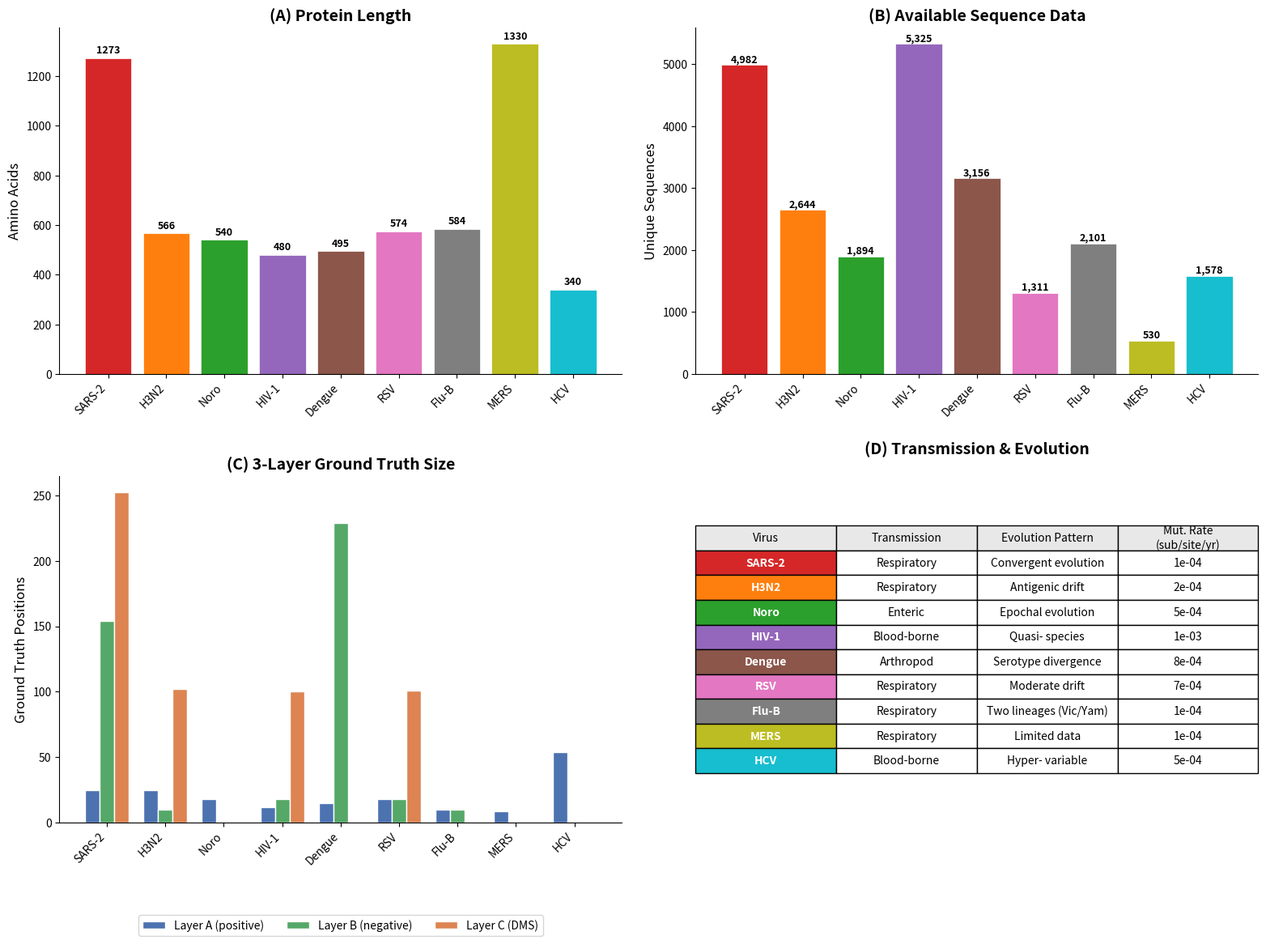

Write the Python code that produced this figure. (Note: this script raises an exception after producing the figure.)
#!/usr/bin/env python3
"""
Generate virus overview figures for the easy guide.
1. Comparative bar chart of 9 viruses' key characteristics
2. Protein structure diagrams with Layer A/B/C annotations
"""

import numpy as np
import matplotlib
matplotlib.use('Agg')
import matplotlib.pyplot as plt
import matplotlib.patches as mpatches
from matplotlib.patches import FancyBboxPatch

matplotlib.rcParams['font.family'] = 'sans-serif'

OUT_DIR = '/proj/paper/paper/dissertation/guide_figures'

# ── Virus data ──
VIRUSES = [
    {'name': 'SARS-CoV-2', 'short': 'SARS-2', 'protein': 'Spike', 'length': 1273,
     'seqs': 4982, 'mut_rate': 1e-4, 'layerA': 25, 'layerB': 154, 'layerC': 252,
     'color': '#D62728', 'route': 'Respiratory',
     'pattern': 'Convergent\nevolution',
     'domains': [
         ('NTD', 14, 305, '#FFB3B3'),
         ('RBD', 319, 541, '#FF4444'),
         ('FP', 788, 806, '#4444FF'),
         ('HR1', 912, 984, '#44AAFF'),
         ('HR2', 1163, 1213, '#44AAFF'),
     ]},
    {'name': 'H3N2', 'short': 'H3N2', 'protein': 'HA', 'length': 566,
     'seqs': 2644, 'mut_rate': 2e-4, 'layerA': 25, 'layerB': 10, 'layerC': 102,
     'color': '#FF7F0E', 'route': 'Respiratory',
     'pattern': 'Antigenic\ndrift',
     'domains': [
         ('HA1', 1, 328, '#FFD699'),
         ('HA2', 329, 566, '#FFAA44'),
     ]},
    {'name': 'Norovirus', 'short': 'Noro', 'protein': 'VP1', 'length': 540,
     'seqs': 1894, 'mut_rate': 5e-4, 'layerA': 18, 'layerB': 0, 'layerC': 0,
     'color': '#2CA02C', 'route': 'Enteric',
     'pattern': 'Epochal\nevolution',
     'domains': [
         ('Shell', 1, 225, '#B3FFB3'),
         ('P1', 226, 278, '#66CC66'),
         ('P2', 279, 405, '#228B22'),
         ('P1\'', 406, 520, '#66CC66'),
     ]},
    {'name': 'HIV-1', 'short': 'HIV-1', 'protein': 'gp120', 'length': 480,
     'seqs': 5325, 'mut_rate': 1e-3, 'layerA': 12, 'layerB': 18, 'layerC': 100,
     'color': '#9467BD', 'route': 'Blood-borne',
     'pattern': 'Quasi-\nspecies',
     'domains': [
         ('C1', 1, 80, '#D9B3FF'),
         ('V1/V2', 81, 200, '#9933FF'),
         ('C2', 201, 260, '#D9B3FF'),
         ('V3', 261, 320, '#9933FF'),
         ('C3-C4', 321, 400, '#D9B3FF'),
         ('V4/V5', 401, 480, '#9933FF'),
     ]},
    {'name': 'Dengue', 'short': 'Dengue', 'protein': 'E protein', 'length': 495,
     'seqs': 3156, 'mut_rate': 8e-4, 'layerA': 15, 'layerB': 229, 'layerC': 0,
     'color': '#8C564B', 'route': 'Arthropod',
     'pattern': 'Serotype\ndivergence',
     'domains': [
         ('DI', 1, 120, '#FFCCAA'),
         ('DII', 121, 295, '#CC8844'),
         ('DIII', 296, 395, '#AA5500'),
         ('Stem', 396, 495, '#FFCCAA'),
     ]},
    {'name': 'RSV', 'short': 'RSV', 'protein': 'F protein', 'length': 574,
     'seqs': 1311, 'mut_rate': 7e-4, 'layerA': 18, 'layerB': 18, 'layerC': 101,
     'color': '#E377C2', 'route': 'Respiratory',
     'pattern': 'Moderate\ndrift',
     'domains': [
         ('F2', 1, 109, '#FFB3E0'),
         ('p27', 110, 136, '#FF66B2'),
         ('F1', 137, 574, '#CC0066'),
     ]},
    {'name': 'Influenza B', 'short': 'Flu-B', 'protein': 'HA', 'length': 584,
     'seqs': 2101, 'mut_rate': 1.5e-4, 'layerA': 10, 'layerB': 10, 'layerC': 0,
     'color': '#7F7F7F', 'route': 'Respiratory',
     'pattern': 'Two lineages\n(Vic/Yam)',
     'domains': [
         ('HA1', 1, 340, '#CCCCCC'),
         ('HA2', 341, 584, '#999999'),
     ]},
    {'name': 'MERS', 'short': 'MERS', 'protein': 'Spike', 'length': 1330,
     'seqs': 530, 'mut_rate': 1e-4, 'layerA': 9, 'layerB': 0, 'layerC': 0,
     'color': '#BCBD22', 'route': 'Respiratory',
     'pattern': 'Limited\ndata',
     'domains': [
         ('NTD', 18, 353, '#E6E6AA'),
         ('RBD', 367, 606, '#CCCC44'),
         ('HR1', 984, 1104, '#AAAA22'),
         ('HR2', 1246, 1295, '#AAAA22'),
     ]},
    {'name': 'HCV', 'short': 'HCV', 'protein': 'E2', 'length': 340,
     'seqs': 1578, 'mut_rate': 5e-4, 'layerA': 54, 'layerB': 0, 'layerC': 0,
     'color': '#17BECF', 'route': 'Blood-borne',
     'pattern': 'Hyper-\nvariable',
     'domains': [
         ('HVR1', 1, 27, '#00CCFF'),
         ('Core', 28, 220, '#99EEFF'),
         ('HVR2', 221, 260, '#00CCFF'),
         ('C-term', 261, 340, '#99EEFF'),
     ]},
]


def fig_comparative_overview():
    """Comparative bar chart of all 9 viruses."""
    fig, axes = plt.subplots(2, 2, figsize=(16, 12))

    names = [v['short'] for v in VIRUSES]
    colors = [v['color'] for v in VIRUSES]
    x = np.arange(len(VIRUSES))

    # (A) Protein length
    ax = axes[0, 0]
    lengths = [v['length'] for v in VIRUSES]
    bars = ax.bar(x, lengths, color=colors, edgecolor='white', linewidth=0.5)
    for bar, val in zip(bars, lengths):
        ax.text(bar.get_x() + bar.get_width()/2, val + 20, str(val),
                ha='center', fontsize=9, fontweight='bold')
    ax.set_ylabel('Amino Acids', fontsize=12)
    ax.set_title('(A) Protein Length', fontsize=14, fontweight='bold')
    ax.set_xticks(x)
    ax.set_xticklabels(names, fontsize=10, rotation=45, ha='right')

    # (B) Sequence count
    ax = axes[0, 1]
    seqs = [v['seqs'] for v in VIRUSES]
    bars = ax.bar(x, seqs, color=colors, edgecolor='white', linewidth=0.5)
    for bar, val in zip(bars, seqs):
        ax.text(bar.get_x() + bar.get_width()/2, val + 50,
                f'{val:,}', ha='center', fontsize=9, fontweight='bold')
    ax.set_ylabel('Unique Sequences', fontsize=12)
    ax.set_title('(B) Available Sequence Data', fontsize=14, fontweight='bold')
    ax.set_xticks(x)
    ax.set_xticklabels(names, fontsize=10, rotation=45, ha='right')

    # (C) Layer A/B/C positions
    ax = axes[1, 0]
    layerA = [v['layerA'] for v in VIRUSES]
    layerB = [v['layerB'] for v in VIRUSES]
    layerC = [v['layerC'] for v in VIRUSES]
    w = 0.25
    ax.bar(x - w, layerA, w, label='Layer A (positive)', color='#4C72B0', edgecolor='white')
    ax.bar(x, layerB, w, label='Layer B (negative)', color='#55A868', edgecolor='white')
    ax.bar(x + w, layerC, w, label='Layer C (DMS)', color='#DD8452', edgecolor='white')
    ax.set_ylabel('Ground Truth Positions', fontsize=12)
    ax.set_title('(C) 3-Layer Ground Truth Size', fontsize=14, fontweight='bold')
    ax.set_xticks(x)
    ax.set_xticklabels(names, fontsize=10, rotation=45, ha='right')
    ax.legend(fontsize=10, bbox_to_anchor=(0.5, -0.25), loc='upper center', ncol=3)

    # (D) Evolution pattern + transmission route
    ax = axes[1, 1]
    ax.axis('off')
    # Create a table-like visualization
    cell_text = []
    for v in VIRUSES:
        cell_text.append([v['short'], v['route'], v['pattern'].replace('\n', ' '),
                          f'{v["mut_rate"]:.0e}'])

    table = ax.table(cellText=cell_text,
                     colLabels=['Virus', 'Transmission', 'Evolution Pattern', 'Mut. Rate\n(sub/site/yr)'],
                     cellLoc='center', loc='center',
                     colColours=['#E8E8E8']*4)
    table.auto_set_font_size(False)
    table.set_fontsize(10)
    table.scale(1, 1.8)

    # Color virus name cells
    for i, v in enumerate(VIRUSES):
        table[i+1, 0].set_facecolor(v['color'])
        table[i+1, 0].set_text_props(color='white', fontweight='bold')

    ax.set_title('(D) Transmission & Evolution', fontsize=14, fontweight='bold', pad=20)

    for ax in [axes[0,0], axes[0,1], axes[1,0]]:
        ax.spines['top'].set_visible(False)
        ax.spines['right'].set_visible(False)
        ax.tick_params(labelsize=10)

    fig.tight_layout(pad=2.0)
    fig.savefig(f'{OUT_DIR}/virus_overview_comparison.png', dpi=200,
                bbox_inches='tight', facecolor='white')
    plt.close(fig)
    print('Saved: virus_overview_comparison.png')


def fig_protein_structures():
    """Linear protein structure diagrams for all 9 viruses."""
    fig, axes = plt.subplots(9, 1, figsize=(14, 24))

    for idx, v in enumerate(VIRUSES):
        ax = axes[idx]

        # Draw protein backbone
        ax.barh(0, v['length'], height=0.4, color='#F0F0F0', edgecolor='#CCCCCC')

        # Draw domains
        for domain_name, start, end, color in v['domains']:
            width = end - start
            ax.barh(0, width, left=start, height=0.4, color=color,
                    edgecolor='white', linewidth=0.5)
            # Label domain
            mid = start + width / 2
            if width > v['length'] * 0.08:  # only label if wide enough
                ax.text(mid, 0, domain_name, ha='center', va='center',
                        fontsize=8, fontweight='bold', color='black')

        # Mark Layer A positions (red triangles on top)
        if v['layerA'] > 0:
            np.random.seed(idx * 10)
            a_positions = np.random.choice(v['length'], min(v['layerA'], 20), replace=False)
            a_positions.sort()
            ax.scatter(a_positions, [0.35] * len(a_positions), marker='v',
                      c='red', s=30, zorder=5)

        # Mark Layer B positions (blue triangles on bottom)
        if v['layerB'] > 0:
            np.random.seed(idx * 10 + 1)
            b_positions = np.random.choice(v['length'], min(v['layerB'], 20), replace=False)
            b_positions.sort()
            ax.scatter(b_positions, [-0.35] * len(b_positions), marker='^',
                      c='blue', s=30, zorder=5)

        # Mark Layer C positions (orange dots in middle)
        if v['layerC'] > 0:
            np.random.seed(idx * 10 + 2)
            c_positions = np.random.choice(v['length'], min(v['layerC'], 25), replace=False)
            c_positions.sort()
            ax.scatter(c_positions, [-0.15] * len(c_positions), marker='o',
                      c='orange', s=15, zorder=5, alpha=0.7)

        # Title and labels
        ax.set_xlim(-10, v['length'] + 10)
        ax.set_ylim(-0.7, 0.7)
        ax.set_yticks([])
        ax.set_title(f'{v["name"]} — {v["protein"]} ({v["length"]} AA) | {v["route"]} | {v["pattern"].replace(chr(10), " ")}',
                     fontsize=11, fontweight='bold', loc='left', color=v['color'])

        if idx == len(VIRUSES) - 1:
            ax.set_xlabel('Amino Acid Position', fontsize=12)

        ax.spines['top'].set_visible(False)
        ax.spines['right'].set_visible(False)
        ax.spines['left'].set_visible(False)

        # Compact legend with unavailable markers
        handles = []
        handles.append(mpatches.Patch(color='red', label=f'A: {v["layerA"]}'))
        if v['layerB'] > 0:
            handles.append(mpatches.Patch(color='blue', label=f'B: {v["layerB"]}'))
        else:
            handles.append(mpatches.Patch(color='#CCCCCC', label='B: N/A'))
        if v['layerC'] > 0:
            handles.append(mpatches.Patch(color='orange', label=f'C: {v["layerC"]}'))
        else:
            handles.append(mpatches.Patch(color='#CCCCCC', label='C: N/A'))
        ax.legend(handles=handles, fontsize=7, loc='upper right',
                 frameon=True, fancybox=True, ncol=3)

    fig.suptitle('9 Target Viruses — Protein Structure & Ground Truth',
                 fontsize=16, fontweight='bold', y=1.01)
    fig.tight_layout(pad=1.0)
    fig.savefig(f'{OUT_DIR}/virus_protein_structures.png', dpi=200,
                bbox_inches='tight', facecolor='white')
    plt.close(fig)
    print('Saved: virus_protein_structures.png')


if __name__ == '__main__':
    print('Generating virus overview figures...\n')
    fig_comparative_overview()
    fig_protein_structures()
    print('\nAll virus overview figures generated.')
